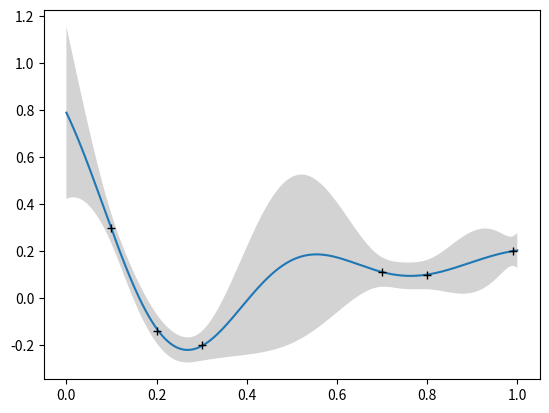

Write Python code to recreate this figure.
import numpy as np
import matplotlib.pyplot as plt

def kernal_function(type):
    def f(x, y):
        return {
            0: lambda x,y: x*y,
            1: lambda x,y: min(x,y),
            2: lambda x,y: np.exp(-10*((x-y)**2)),
            3: lambda x,y: np.exp(-10*abs(x-y)),
            4: lambda x,y: min(x,y)*(1-max(x,y)),
            5: lambda x,y: min(x,y)**2*(max(x,y)/2-min(x,y)/6)
        }[type](x,y)
    return f
    
kernal = kernal_function(type=2)

def cov(x, y):
    tmp = np.zeros((x.size, y.size))
    for i in range(x.size):
        for j in range(y.size):
            tmp[i, j] = kernal(x[i], y[j])
    return tmp
            

# parameters
num_sample = 8
n = 400
#noisy_std = 0.05

# sample locations
sample_points = np.linspace(0., 1., n)

sample = np.zeros((n,1))
for i in range(n):
    sample[i,0] = sample_points[i]
    

# compute covariance of the sample locations
cov_samples = cov(sample, sample)

# data points
x = np.array([[0.1]
             ,[0.3]
             ,[0.8]
             ,[0.2]
             ,[0.7]
             ,[0.99]])
y = np.array([[0.3]
             ,[-0.2]
             ,[0.1]
             ,[-0.14]
             ,[0.11]
             ,[0.2]])

# compute mean and covariance conditioned on the data points
cov_mix = cov(x, sample)

I = np.zeros((6,6))
for i in range(6):
    I[i,i] = 0.001

precision_data = np.linalg.inv(cov(x, x)+I) #If with noise: +noisy_std**2 * np.eye(len(x))
mean_cond = cov_mix.T @ precision_data @ y
# cov_cond = cov_samples - cov_mix @ precision_data @ cov_mix.T
cov_cond = cov(sample,sample) - cov_mix.T @ precision_data @ cov_mix

mean = np.zeros((1,n))
for i in range(n):
    mean[0,i] = mean_cond[i]

# draw sample functions and plot them
# f1 = np.random.multivariate_normal(mean[0], cov_cond, n)
plt.plot(sample, mean[0])



# plot data points
# plt.plot(sample_points[0], mean_cond[0], 'k+')

# plot uncertainty region
std = np.sqrt(cov_cond.diagonal())

sample_points_ss = np.zeros((1,n))
for i in range(n):
    sample_points_ss[0,i] = sample_points[i]

plt.plot(x, y, 'k+')
plt.fill_between(sample_points_ss[0], mean[0] - 2 * std, mean[0] + 2 * std, facecolor='lightgray')

plt.show()

